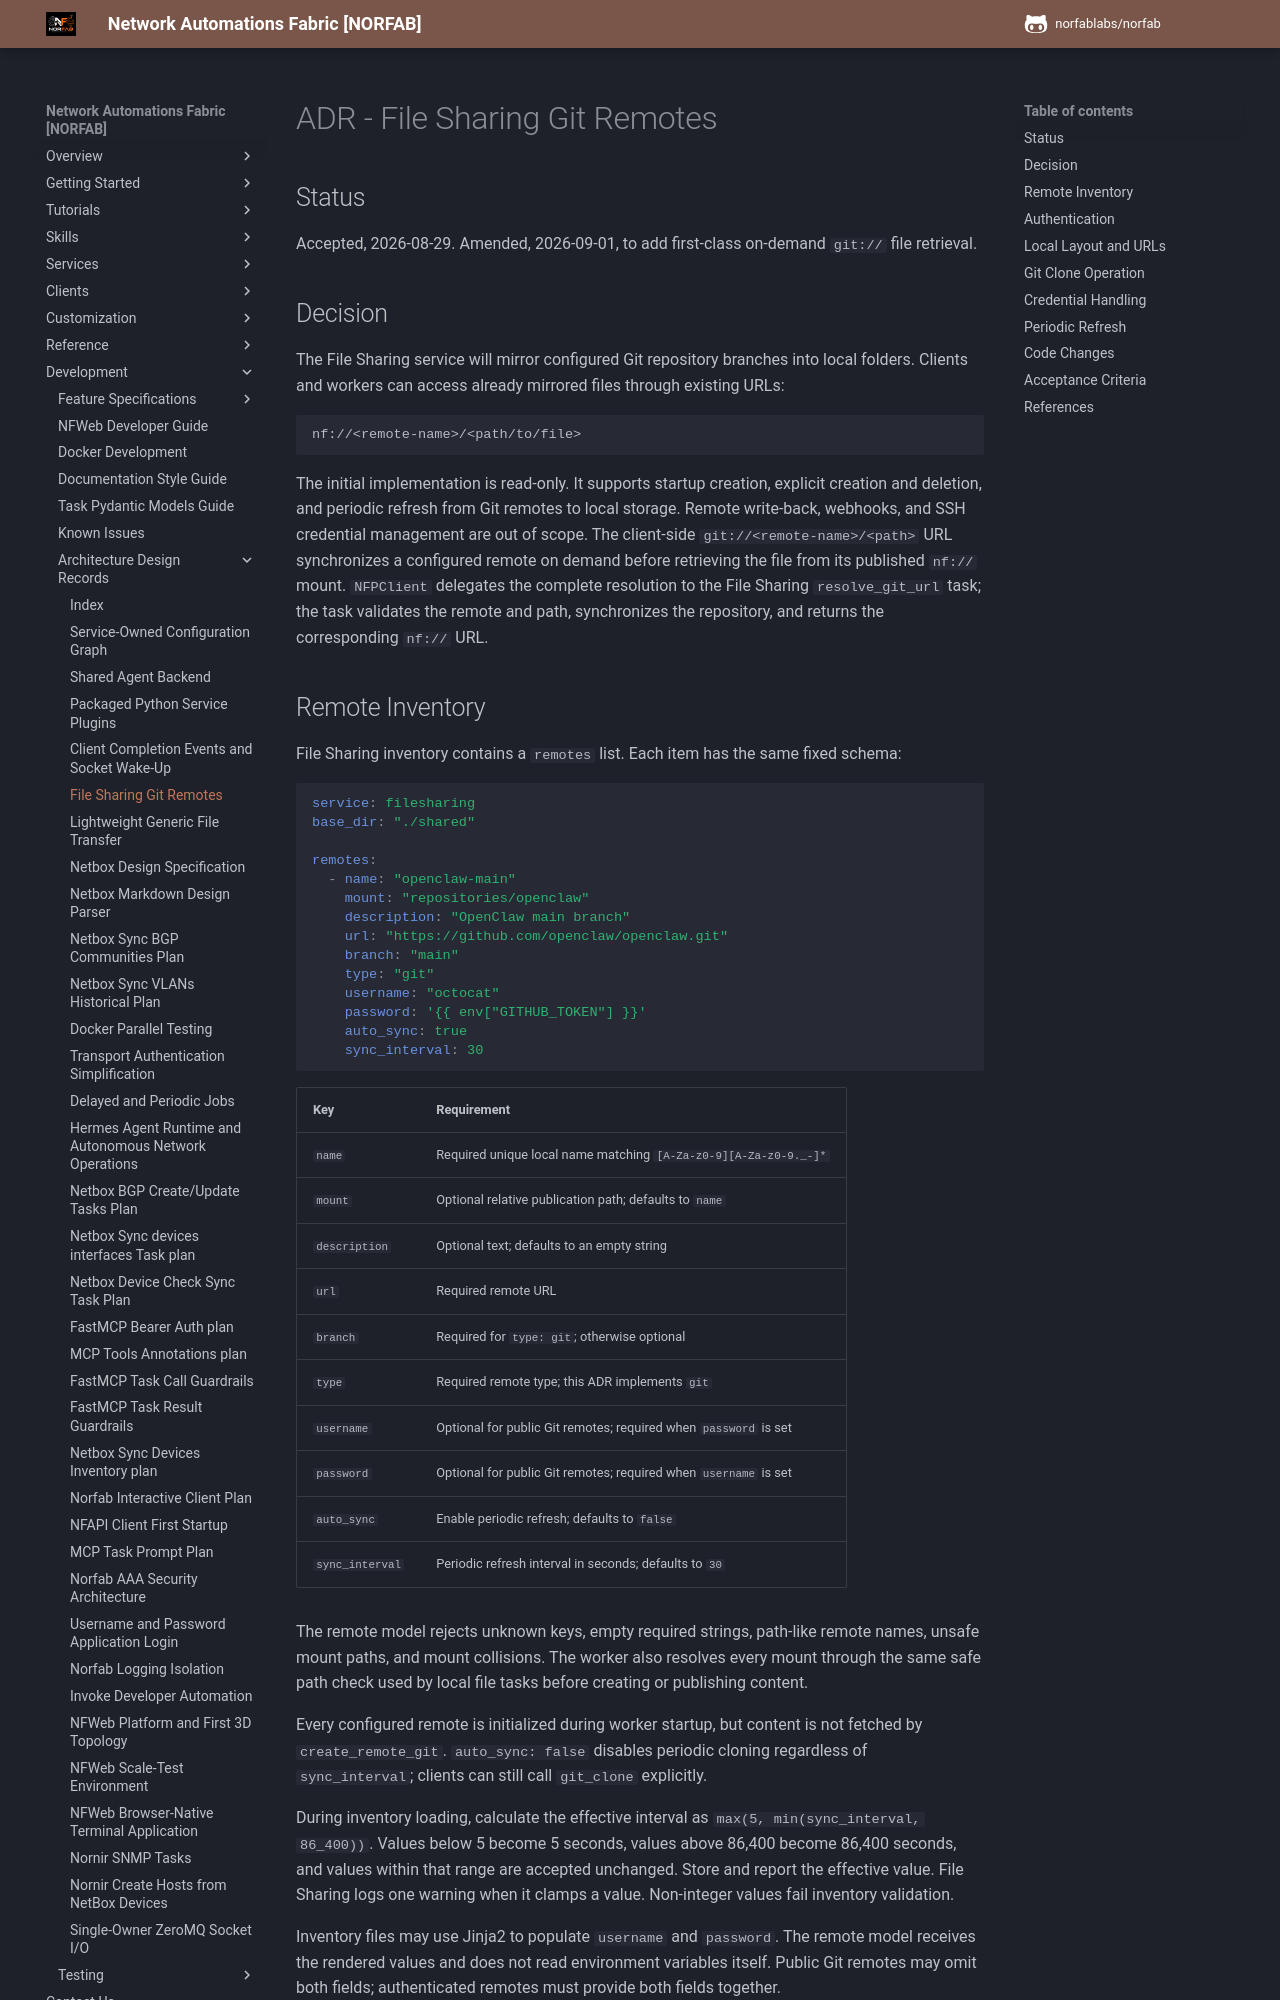

repository: norfablabs/NORFAB · page: development/adr/adr_extensible_data_sources_and_git_sync/index.html · generator: mkdocs

# ADR - File Sharing Git Remotes

## Status

Accepted, 2026-08-29. Amended, 2026-09-01, to add first-class on-demand
`git://` file retrieval.

## Decision

The File Sharing service will mirror configured Git repository branches into
local folders. Clients and workers can access already mirrored files through
existing URLs:

```text
nf://<remote-name>/<path/to/file>
```

The initial implementation is read-only. It supports startup creation, explicit
creation and deletion, and periodic refresh from Git remotes to local storage.
Remote write-back, webhooks, and SSH credential management are out of scope.
The client-side `git://<remote-name>/<path>` URL synchronizes a configured
remote on demand before retrieving the file from its published `nf://` mount.
`NFPClient` delegates the complete resolution to the File Sharing
`resolve_git_url` task; the task validates the remote and path, synchronizes the
repository, and returns the corresponding `nf://` URL.
